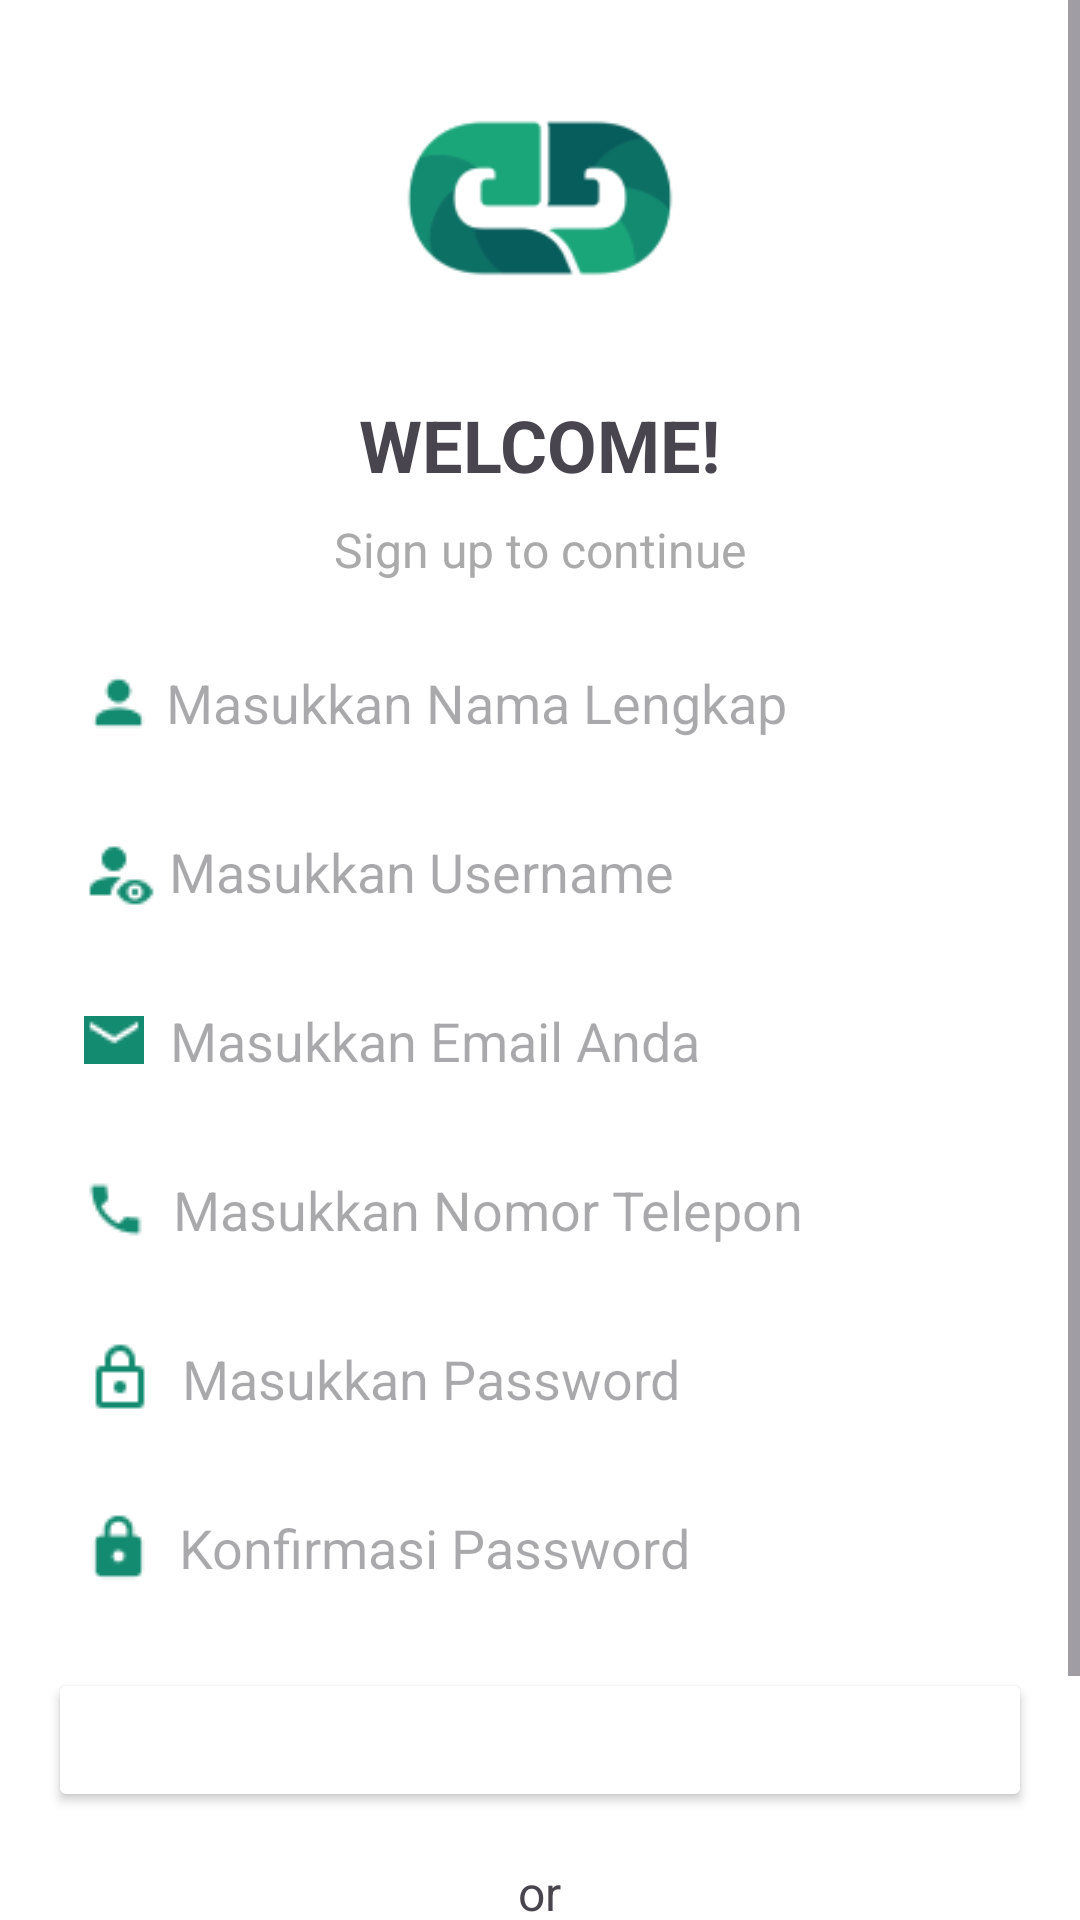

Here is an Android app screen rendered from its layout file. Give the layout XML and the strings, colors and styles it references.
<!-- AndroidManifest.xml: application theme Theme.EvoOrganize -->
<!-- res/layout/fragment_signup.xml -->
<?xml version="1.0" encoding="utf-8"?>
<ScrollView xmlns:android="http://schemas.android.com/apk/res/android"
    android:layout_width="match_parent"
    android:layout_height="match_parent"
    android:background="@color/white">

    <LinearLayout
        android:layout_width="match_parent"
        android:layout_height="wrap_content"
        android:orientation="vertical"
        android:gravity="center"
        android:padding="16dp">

        <ImageView
            android:id="@+id/imageView"
            android:layout_width="100dp"
            android:layout_height="100dp"
            android:src="@drawable/logo1" />

        <TextView
            android:id="@+id/textViewTitle"
            android:layout_width="wrap_content"
            android:layout_height="wrap_content"
            android:text="WELCOME!"
            android:textSize="24sp"
            android:textStyle="bold"
            android:layout_marginTop="16dp" />

        <TextView
            android:id="@+id/textViewSubtitle"
            android:layout_width="wrap_content"
            android:layout_height="wrap_content"
            android:text="Sign up to continue"
            android:textSize="16sp"
            android:layout_marginTop="8dp"
            android:textColor="@android:color/darker_gray" />

        <EditText
            android:id="@+id/editTextFullName"
            android:layout_width="match_parent"
            android:layout_height="wrap_content"
            android:hint=" Masukkan Nama Lengkap"
            android:inputType="textPersonName"
            android:drawableStart="@drawable/person"
            android:layout_marginTop="16dp"
            android:padding="12dp"
            android:background="@color/white" />

        <EditText
            android:id="@+id/editTextUsername"
            android:layout_width="match_parent"
            android:layout_height="wrap_content"
            android:hint=" Masukkan Username"
            android:inputType="text"
            android:drawableStart="@drawable/personaye"
            android:layout_marginTop="8dp"
            android:padding="12dp"
            android:background="@color/white" />

        <EditText
            android:id="@+id/editTextEmail"
            android:layout_width="match_parent"
            android:layout_height="wrap_content"
            android:hint="  Masukkan Email Anda"
            android:inputType="textEmailAddress"
            android:drawableStart="@drawable/email"
            android:layout_marginTop="8dp"
            android:padding="12dp"
            android:background="@color/white" />

        <EditText
            android:id="@+id/editTextPhone"
            android:layout_width="match_parent"
            android:layout_height="wrap_content"
            android:hint="  Masukkan Nomor Telepon"
            android:inputType="phone"
            android:drawableStart="@drawable/telp"
            android:layout_marginTop="8dp"
            android:padding="12dp"
            android:background="@color/white" />

        <EditText
            android:id="@+id/editTextPassword"
            android:layout_width="match_parent"
            android:layout_height="wrap_content"
            android:hint="  Masukkan Password"
            android:inputType="textPassword"
            android:drawableStart="@drawable/lock1"
            android:layout_marginTop="8dp"
            android:padding="12dp"
            android:background="@color/white" />

        <EditText
            android:id="@+id/editTextConfirmPassword"
            android:layout_width="match_parent"
            android:layout_height="wrap_content"
            android:hint="  Konfirmasi Password"
            android:inputType="textPassword"
            android:drawableStart="@drawable/lock"
            android:layout_marginTop="8dp"
            android:padding="12dp"
            android:background="@color/white" />

        <Button
            android:id="@+id/buttonSignUp"
            android:layout_width="match_parent"
            android:layout_height="wrap_content"
            android:text="SING UP"
            android:layout_marginTop="16dp"
            android:backgroundTint="@color/grenn"
            android:textColor="@android:color/white" />

        <TextView
            android:layout_width="wrap_content"
            android:layout_height="wrap_content"
            android:text="or"
            android:textSize="16sp"
            android:layout_marginTop="16dp"
            android:layout_gravity="center" />

        <TextView
            android:layout_width="wrap_content"
            android:layout_height="wrap_content"
            android:text="Social Media Login"
            android:textSize="16sp"
            android:layout_marginTop="8dp"
            android:layout_gravity="center"
            android:textColor="@android:color/darker_gray" />

        <LinearLayout
            android:layout_width="match_parent"
            android:layout_height="wrap_content"
            android:orientation="horizontal"
            android:gravity="center"
            android:layout_marginTop="16dp">

            <ImageView
                android:layout_width="30dp"
                android:layout_height="30dp"
                android:src="@drawable/gugel"
                android:layout_marginEnd="16dp" />

            <ImageView
                android:layout_width="30dp"
                android:layout_height="30dp"
                android:src="@drawable/fb" />
        </LinearLayout>

    </LinearLayout>
</ScrollView>
<!-- resources referenced by this layout -->
<resources>
  <color name="white">#FFFFFFFF</color>
  <!-- drawable email: png bitmap (drawable, 357 bytes) -->
  <!-- drawable gugel: png bitmap (drawable, 1260 bytes) -->
  <!-- drawable lock: png bitmap (drawable, 473 bytes) -->
  <!-- drawable lock1: png bitmap (drawable, 432 bytes) -->
  <!-- drawable logo1: png bitmap (drawable, 4709 bytes) -->
  <!-- drawable person: png bitmap (drawable, 423 bytes) -->
  <!-- drawable personaye: png bitmap (drawable, 530 bytes) -->
  <!-- drawable telp: png bitmap (drawable, 468 bytes) -->
  <style name="Theme.EvoOrganize" parent="Base.Theme.EvoOrganize" />
  <style name="Base.Theme.EvoOrganize" parent="Theme.Material3.DayNight.NoActionBar">
          
          
      </style>
</resources>
